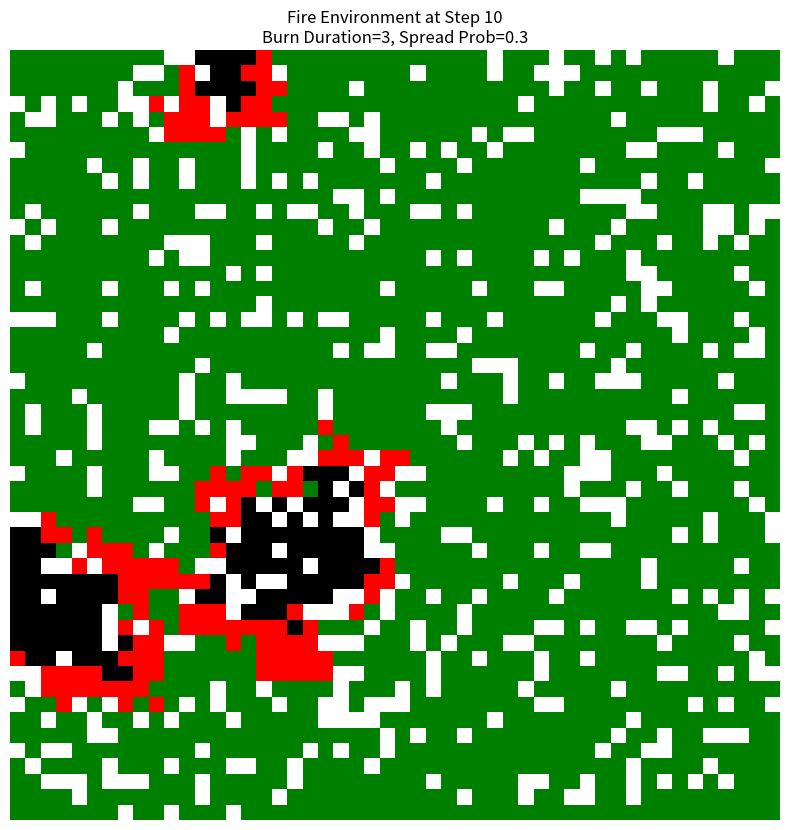

Reproduce this figure in Python.
import numpy as np
import matplotlib.pyplot as plt
from matplotlib import colors
from scipy.spatial import distance

def generate_single_ignition(forest_size=50, center_bias=False):
    """
    生成符合现实火灾特征的单一起火点
    Parameters:
        forest_size (int): 森林区域边长
        center_bias (bool): 是否倾向于中心区域起火（模拟雷击特征）
    Returns:
        list: 包含单个起火点坐标的列表 [(x,y)]
    """
    if center_bias:
        # 中心区域定义为整个区域的30%核心区
        core_size = int(forest_size * 0.3)
        start = (forest_size - core_size) // 2
        end = start + core_size
        x = np.random.randint(start, end)
        y = np.random.randint(start, end)
    else:
        # 全区域随机分布（模拟人为随机起火）
        x = np.random.randint(0, forest_size)
        y = np.random.randint(0, forest_size)
    
    return [(x, y)]

def generate_multiple_ignitions(forest_size=50, 
                              num_fires=3,
                              min_distance=15,
                              cluster_ratio=0,
                              edge_bias=False):
    """
    生成符合现实火灾特征的多点起火配置
    Parameters:
        forest_size (int): 森林区域边长
        num_fires (int): 目标火点数量
        min_distance (int): 火点间最小距离（像素单位）
        cluster_ratio (float): 0-1, 集群火点比例（0.7表示70%火点聚集）
        edge_bias (bool): 是否倾向于边缘区域起火（模拟人为纵火特征）
    Returns:
        list: 包含多个起火点坐标的列表 [(x1,y1), (x2,y2),...]
    """
    points = []
    attempts = 0
    max_attempts = 1000
    
    # 生成集群火点
    if cluster_ratio > 0:
        cluster_size = int(num_fires * cluster_ratio)
        # 生成第一个集群中心
        if edge_bias:
            # 边缘区域定义：距离边界<15%区域宽度
            edge_zone = int(forest_size * 0.15)
            cx = np.random.choice([np.random.randint(0, edge_zone), 
                                 np.random.randint(forest_size-edge_zone, forest_size)])
            cy = np.random.choice([np.random.randint(0, edge_zone), 
                                 np.random.randint(forest_size-edge_zone, forest_size)])
        else:
            cx = np.random.randint(0, forest_size)
            cy = np.random.randint(0, forest_size)
        
        # 生成集群内火点
        cluster_points = []
        while len(cluster_points) < cluster_size and attempts < max_attempts:
            x = np.clip(cx + np.random.randint(-5,6), 0, forest_size-1)
            y = np.clip(cy + np.random.randint(-5,6), 0, forest_size-1)
            if all(distance.euclidean((x,y), p) >= min_distance for p in cluster_points):
                cluster_points.append((x,y))
            attempts += 1
        points.extend(cluster_points)
    
    # 生成分散火点
    remaining = num_fires - len(points)
    while remaining > 0 and attempts < max_attempts:
        if edge_bias:
            # 边缘区域采样
            if np.random.rand() < 0.8:
                x = np.random.choice([np.random.randint(0, int(forest_size*0.2)), 
                                    np.random.randint(int(forest_size*0.8), forest_size)])
                y = np.random.randint(0, forest_size)
            else:
                y = np.random.choice([np.random.randint(0, int(forest_size*0.2)), 
                                    np.random.randint(int(forest_size*0.8), forest_size)])
                x = np.random.randint(0, forest_size)
        else:
            x = np.random.randint(0, forest_size)
            y = np.random.randint(0, forest_size)
        
        # 验证最小距离
        if all(distance.euclidean((x,y), p) >= min_distance for p in points):
            points.append((x,y))
            remaining -= 1
        attempts += 1
    
    return points[:num_fires]  # 返回不超过目标数量的有效点

# ======================
# 参数配置 (可自定义)
# ======================
FOREST_SIZE = 50          # 森林尺寸 (N x N)
TREE_DENSITY = 0.8        # 初始树木密度
FIRE_SPREAD_PROB = 0.3    # 单步蔓延概率
BURN_DURATION = 3         # 单棵树燃烧持续时间 (时间步)
IGNITION_POINTS = generate_multiple_ignitions()  # 初始着火点坐标列表 (可设置多个)

# ======================
# 高级状态系统
# ======================
# 状态矩阵：每个元素存储 [当前状态, 剩余燃烧时间]
# 状态编码：
# 0 = 空地
# 1 = 未燃烧树木
# 2 = 燃烧中
# 3 = 已烧毁
forest = np.zeros((FOREST_SIZE, FOREST_SIZE, 2), dtype=int)

# 初始化森林 (状态层)
forest[:,:,0] = np.random.choice(
    [0, 1], 
    size=(FOREST_SIZE, FOREST_SIZE),
    p=[1-TREE_DENSITY, TREE_DENSITY]
)

# 设置初始着火点 (状态层 + 燃烧时间)
for x, y in IGNITION_POINTS:
    forest[x, y, 0] = 2
    forest[x, y, 1] = BURN_DURATION

# ======================
# 单步状态更新函数
# ======================
def update_fire_step():
    new_forest = forest.copy()
    moore_neighbors = [(-1,-1), (-1,0), (-1,1),
                       (0,-1),          (0,1),
                       (1,-1),  (1,0), (1,1)]
    
    for i in range(FOREST_SIZE):
        for j in range(FOREST_SIZE):
            current_state = forest[i,j,0]
            remaining_time = forest[i,j,1]
            
            # 燃烧状态处理
            if current_state == 2:
                if remaining_time > 1:
                    new_forest[i,j,1] -= 1  # 减少剩余时间
                else:
                    new_forest[i,j,0] = 3  # 燃烧结束变为灰烬
                    new_forest[i,j,1] = 0
                    
                # 尝试引燃邻居
                for dx, dy in moore_neighbors:
                    ni, nj = i+dx, j+dy
                    if 0 <= ni < FOREST_SIZE and 0 <= nj < FOREST_SIZE:
                        if (forest[ni,nj,0] == 1) and (np.random.rand() < FIRE_SPREAD_PROB):
                            new_forest[ni,nj,0] = 2
                            new_forest[ni,nj,1] = BURN_DURATION
    
    forest[:] = new_forest[:]

# ======================
# 生成指定时刻的火灾环境
# ======================
def generate_fire_environment(target_step):
    for _ in range(target_step):
        update_fire_step()
    return forest[:,:,0].copy()  # 返回状态层矩阵

# ======================
# 可视化与输出示例
# ======================
if __name__ == "__main__":
    # 生成第10步的火灾环境
    target_matrix = generate_fire_environment(10)
    
    # 可视化
    cmap = colors.ListedColormap(['white','green','red','black'])
    norm = colors.BoundaryNorm([0,1,2,3,4], cmap.N)
    
    plt.figure(figsize=(10,10))
    plt.imshow(target_matrix, cmap=cmap, norm=norm, interpolation='nearest')
    plt.axis('off')
    plt.title(f"Fire Environment at Step 10\nBurn Duration={BURN_DURATION}, Spread Prob={FIRE_SPREAD_PROB}")
    plt.show()
    
    # 打印矩阵示例
    print("环境矩阵示例 (10x10 区域):")
    print(target_matrix[20:30, 20:30])

